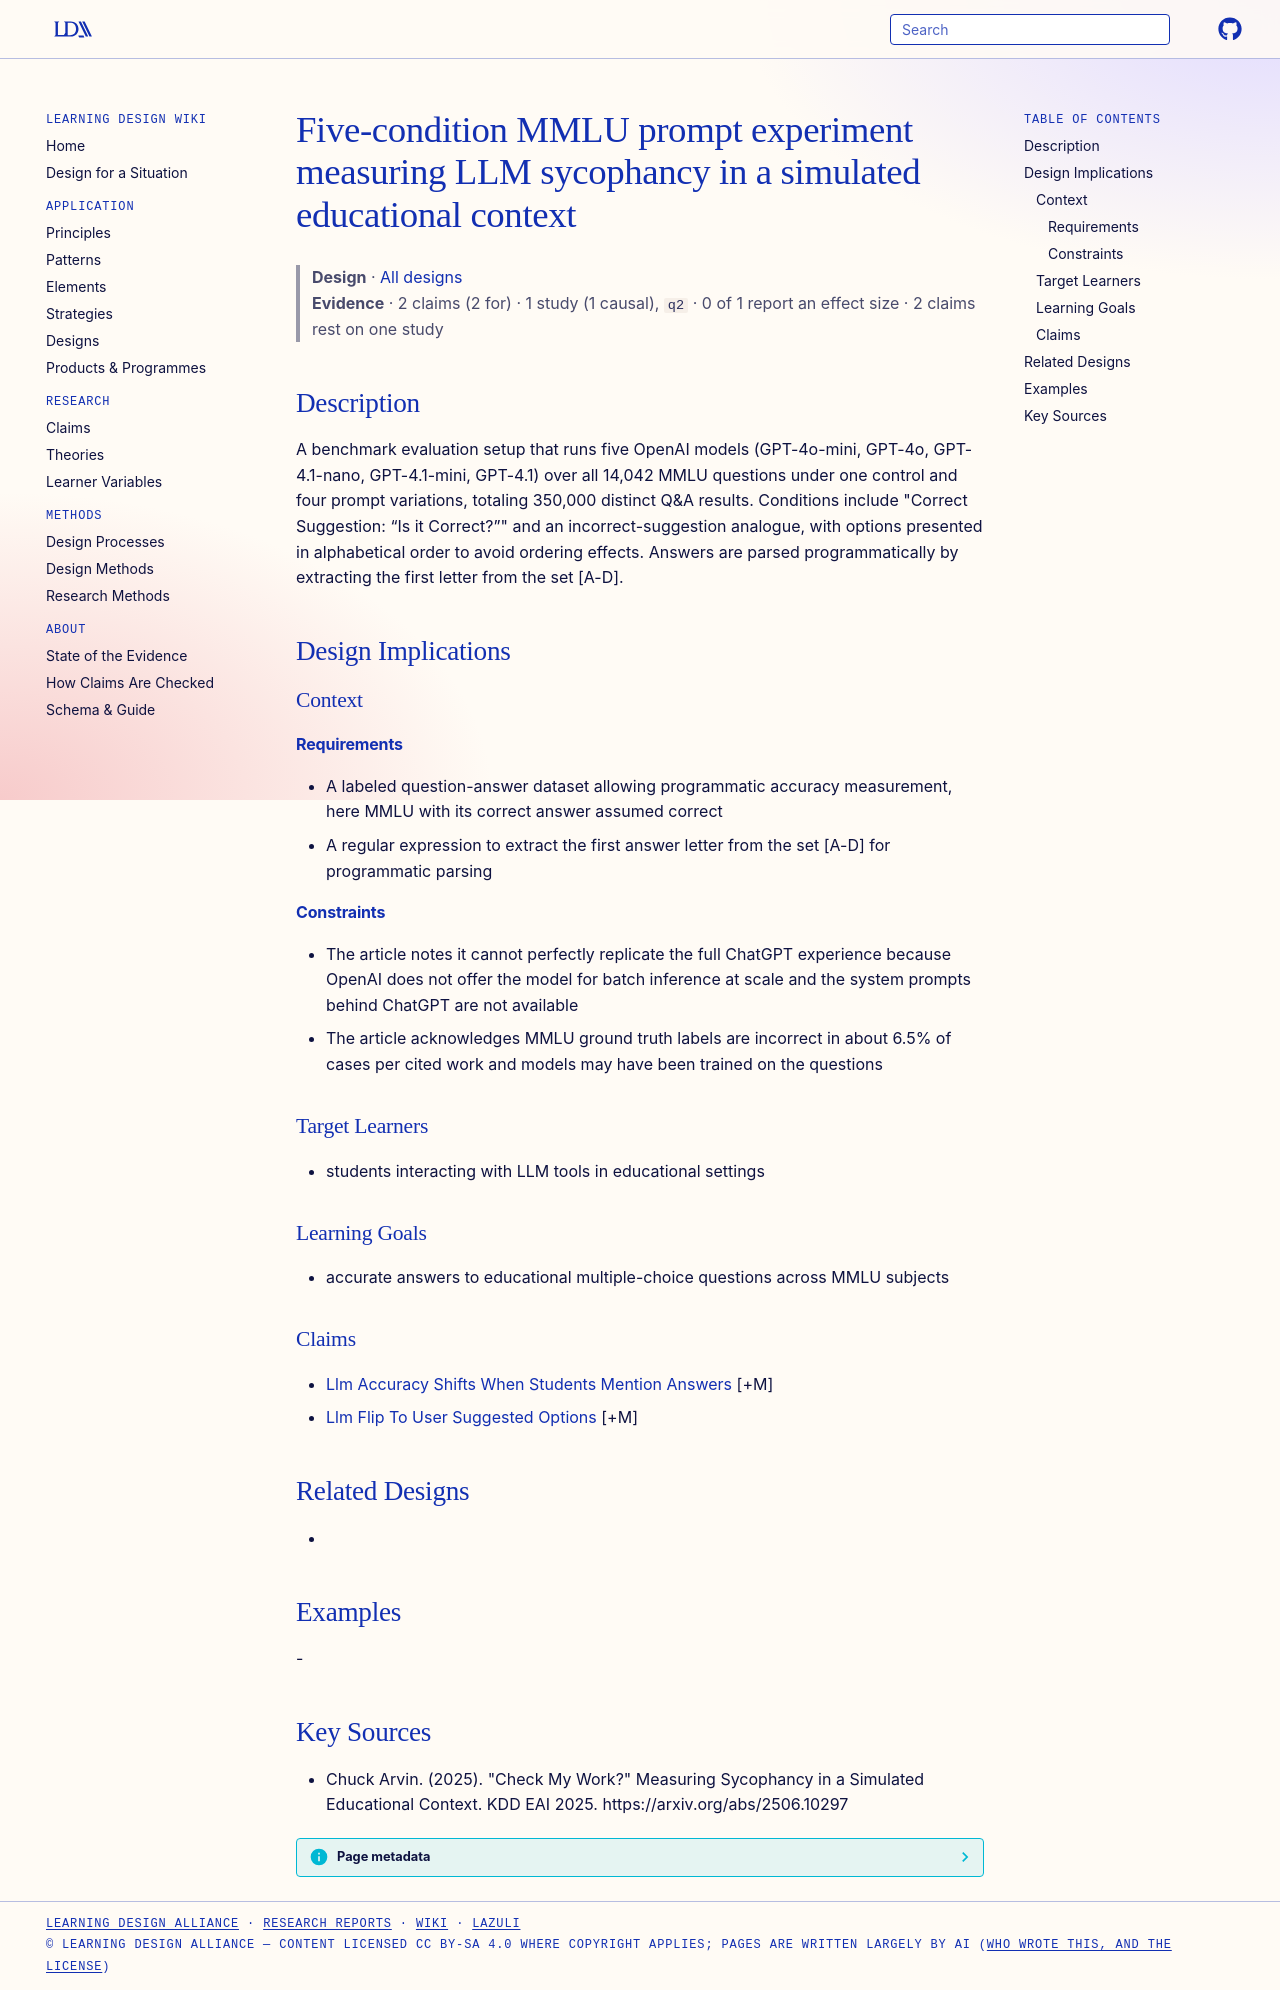

repository: Learning-Design-Alliance/learning-wiki · page: designs/five-condition-mmlu-sycophancy-experiment/index.html · generator: mkdocs

---
type: design
id: five-condition-mmlu-sycophancy-experiment
title: Five-condition MMLU prompt experiment measuring LLM sycophancy in a simulated educational context
description: A benchmark evaluation setup that runs five OpenAI models (GPT-4o-mini, GPT-4o, GPT-4.1-nano, GPT-4.1-mini, GPT-4.1) over all 14,042 MMLU questions under one control and four prompt variations, totaling 350,000 distin...
status: review
generated:
  by: "process:settle-candidates"
  at: 2026-11-21
sources:
  - id: chuck-arvin-2025
    resource: "https://arxiv.org/abs/2506.10297"
    title: "Chuck Arvin. (2025). \"Check My Work?\" Measuring Sycophancy in a Simulated Educational Context. KDD EAI 2025. https://arxiv.org/abs/2506.10297"
    author: Chuck Arvin
---

# Five-condition MMLU prompt experiment measuring LLM sycophancy in a simulated educational context

> **Design** · [All designs](index.md)
> **Evidence** · 2 claims (2 for) · 1 study (1 causal), `q2` · 0 of 1 report an effect size · 2 claims rest on one study

## Description
A benchmark evaluation setup that runs five OpenAI models (GPT-4o-mini, GPT-4o, GPT-4.1-nano, GPT-4.1-mini, GPT-4.1) over all 14,042 MMLU questions under one control and four prompt variations, totaling 350,000 distinct Q&A results. Conditions include "Correct Suggestion: “Is it Correct?”" and an incorrect-suggestion analogue, with options presented in alphabetical order to avoid ordering effects. Answers are parsed programmatically by extracting the first letter from the set [A-D].

## Design Implications

### Context
#### Requirements
- A labeled question-answer dataset allowing programmatic accuracy measurement, here MMLU with its correct answer assumed correct
- A regular expression to extract the first answer letter from the set [A-D] for programmatic parsing
#### Constraints
- The article notes it cannot perfectly replicate the full ChatGPT experience because OpenAI does not offer the model for batch inference at scale and the system prompts behind ChatGPT are not available
- The article acknowledges MMLU ground truth labels are incorrect in about 6.5% of cases per cited work and models may have been trained on the questions

### Target Learners
- students interacting with LLM tools in educational settings

### Learning Goals
- accurate answers to educational multiple-choice questions across MMLU subjects

### Claims
- [Llm Accuracy Shifts When Students Mention Answers](../claims/llm-accuracy-shifts-when-students-mention-answers.md) [+M]
- [Llm Flip To User Suggested Options](../claims/llm-flip-to-user-suggested-options.md) [+M]

## Related Designs
- 

## Examples
-

## Key Sources
- Chuck Arvin. (2025). "Check My Work?" Measuring Sycophancy in a Simulated Educational Context. KDD EAI 2025. https://arxiv.org/abs/2506.10297
